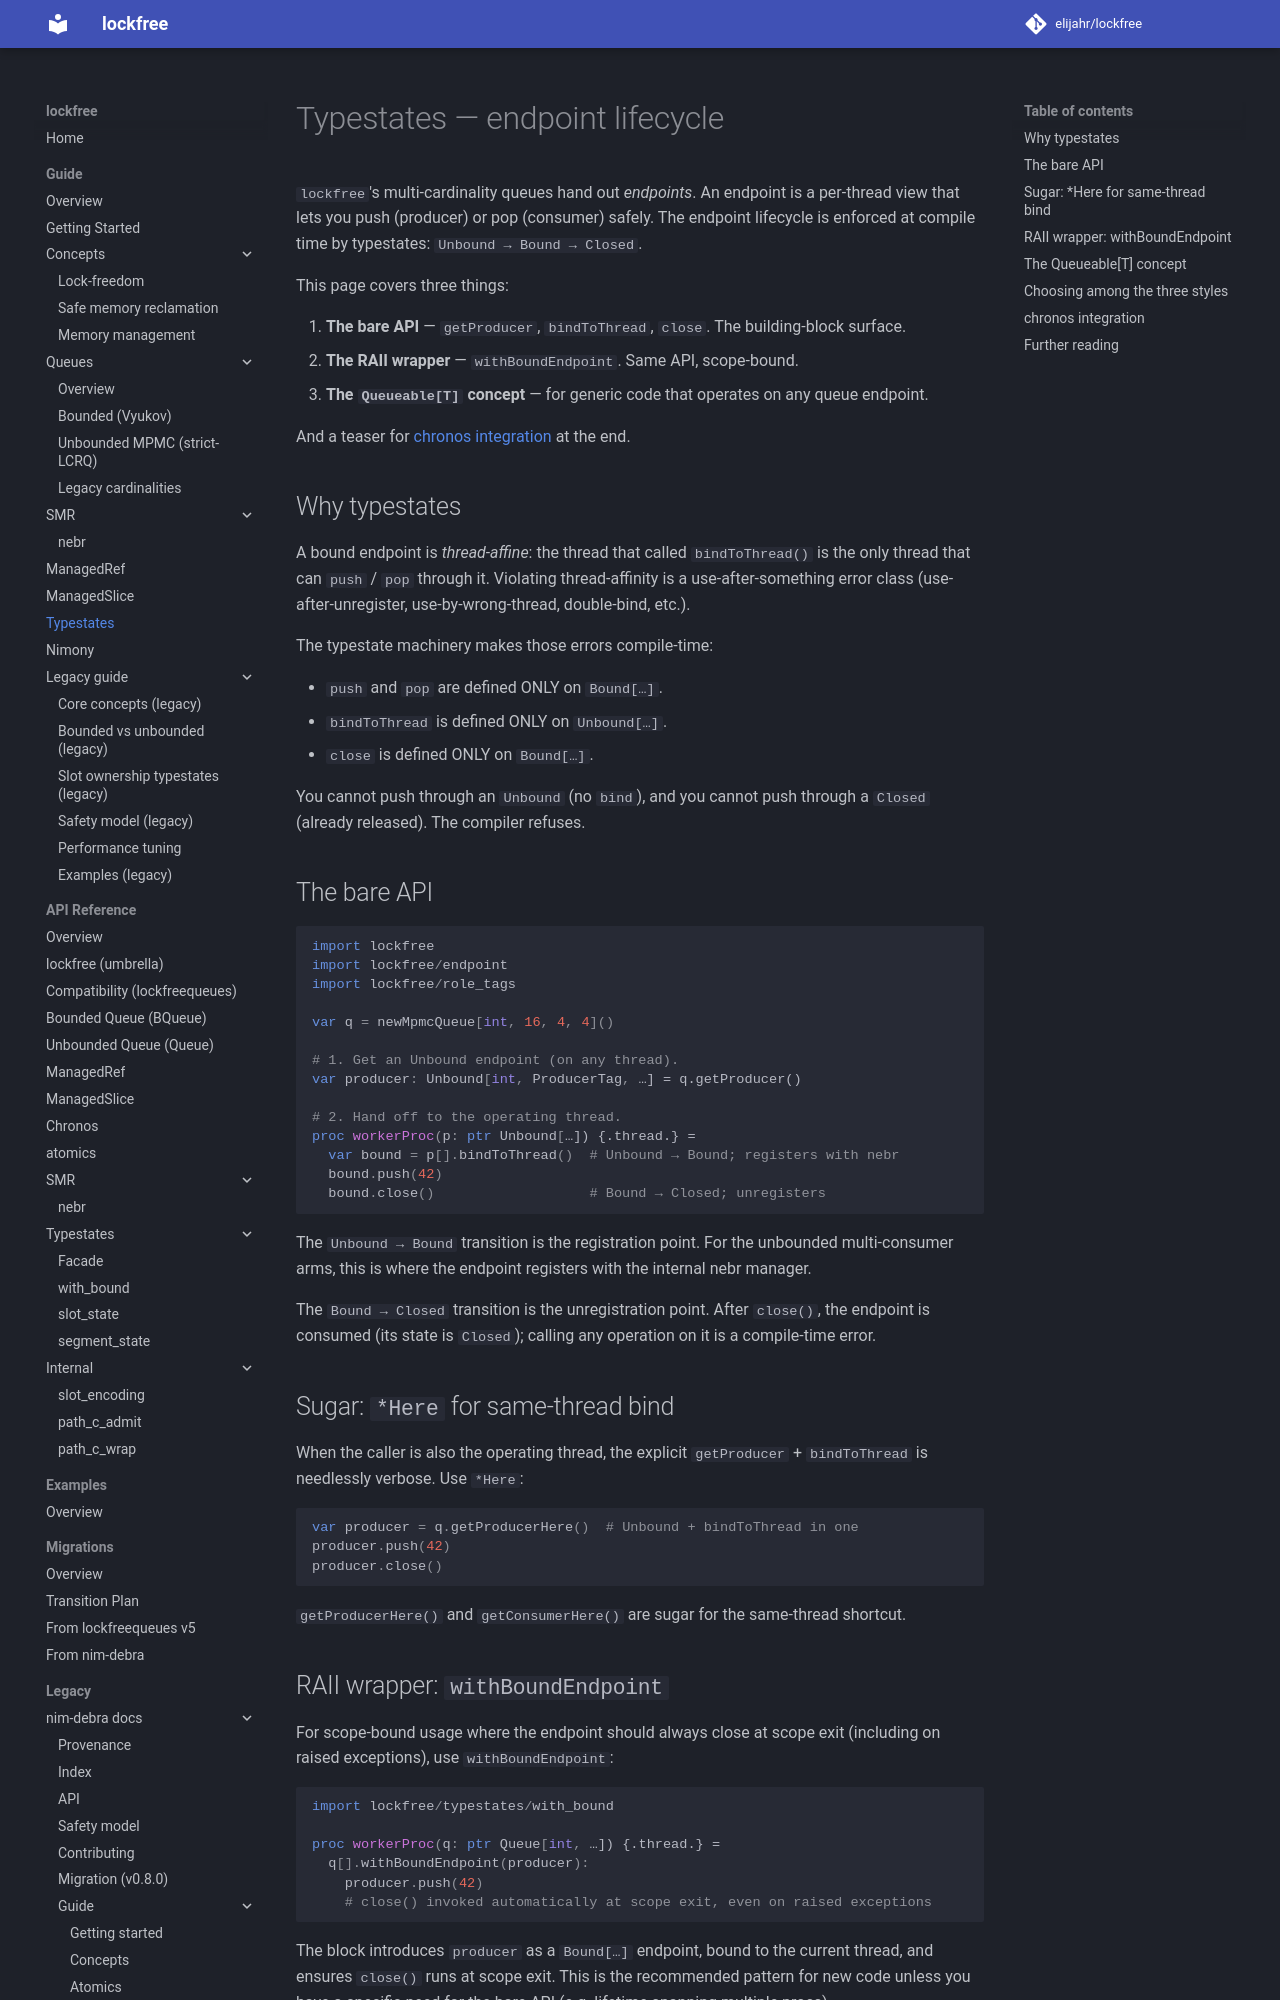

repository: elijahr/lockfree · page: 0.1.0/guide/typestates/index.html · generator: mkdocs

# Typestates — endpoint lifecycle

`lockfree`'s multi-cardinality queues hand out *endpoints*. An
endpoint is a per-thread view that lets you push (producer) or pop
(consumer) safely. The endpoint lifecycle is enforced at compile time
by typestates: `Unbound → Bound → Closed`.

This page covers three things:

1. **The bare API** — `getProducer`, `bindToThread`, `close`. The
   building-block surface.
2. **The RAII wrapper** — `withBoundEndpoint`. Same API, scope-bound.
3. **The `Queueable[T]` concept** — for generic code that operates on
   any queue endpoint.

And a teaser for [chronos integration](#chronos-integration) at the end.

## Why typestates

A bound endpoint is *thread-affine*: the thread that called
`bindToThread()` is the only thread that can `push` / `pop` through
it. Violating thread-affinity is a use-after-something error class
(use-after-unregister, use-by-wrong-thread, double-bind, etc.).

The typestate machinery makes those errors compile-time:

- `push` and `pop` are defined ONLY on `Bound[…]`.
- `bindToThread` is defined ONLY on `Unbound[…]`.
- `close` is defined ONLY on `Bound[…]`.

You cannot push through an `Unbound` (no `bind`), and you cannot push
through a `Closed` (already released). The compiler refuses.

## The bare API

```nim
import lockfree
import lockfree/endpoint
import lockfree/role_tags

var q = newMpmcQueue[int, 16, 4, 4]()

# 1. Get an Unbound endpoint (on any thread).
var producer: Unbound[int, ProducerTag, …] = q.getProducer()

# 2. Hand off to the operating thread.
proc workerProc(p: ptr Unbound[…]) {.thread.} =
  var bound = p[].bindToThread()  # Unbound → Bound; registers with nebr
  bound.push(42)
  bound.close()                   # Bound → Closed; unregisters
```

The `Unbound → Bound` transition is the registration point. For the
unbounded multi-consumer arms, this is where the endpoint registers
with the internal nebr manager.

The `Bound → Closed` transition is the unregistration point. After
`close()`, the endpoint is consumed (its state is `Closed`); calling
any operation on it is a compile-time error.

## Sugar: `*Here` for same-thread bind

When the caller is also the operating thread, the explicit
`getProducer` + `bindToThread` is needlessly verbose. Use
`*Here`:

```nim
var producer = q.getProducerHere()  # Unbound + bindToThread in one
producer.push(42)
producer.close()
```

`getProducerHere()` and `getConsumerHere()` are sugar for the
same-thread shortcut.

## RAII wrapper: `withBoundEndpoint`

For scope-bound usage where the endpoint should always close at scope
exit (including on raised exceptions), use `withBoundEndpoint`:

```nim
import lockfree/typestates/with_bound

proc workerProc(q: ptr Queue[int, …]) {.thread.} =
  q[].withBoundEndpoint(producer):
    producer.push(42)
    # close() invoked automatically at scope exit, even on raised exceptions
```

The block introduces `producer` as a `Bound[…]` endpoint, bound to
the current thread, and ensures `close()` runs at scope exit. This is
the recommended pattern for new code unless you have a specific need
for the bare API (e.g. lifetime spanning multiple procs).

## The `Queueable[T]` concept

For generic code that operates on any bound endpoint (regardless of
queue type or cardinality), use the `Queueable[T]` concept:

```nim
proc pumpFrom[Q: Queueable[int]](source: var Q) =
  while true:
    let v = source.pop()
    if v.isNone: break
    process(v.get)
```

`Queueable[T]` matches any `Bound[T, _, _]` endpoint regardless of
cardinality, queue type (`BQueue` vs `Queue`), or backing storage.
This is the concept to write against when the cardinality is a
parameter of your code rather than a fixed design choice.

## Choosing among the three styles

| Style | Use when |
|---|---|
| Bare API | Endpoint lifetime spans multiple procs; you need explicit control of bind / close timing. |
| `withBoundEndpoint` | Endpoint lifetime fits a single block; you want exception-safe close. |
| `Queueable[T]` | Code is generic over queue type or cardinality. |

For most new code, prefer `withBoundEndpoint` for endpoint
construction and `Queueable[T]` for generic consumers.

## chronos integration

When compiled with `-d:lockfreeChronos` (or with `chronos` available
and auto-detected), `lockfree` exposes async-aware endpoint variants
under `lockfree/chronos`:

```nim
# With -d:lockfreeChronos
import lockfree
import lockfree/chronos

proc asyncWorker(q: AsyncQueue[int]) {.async.} =
  let v = await q.pop()
  await process(v)
```

The chronos adapter integrates the endpoint typestate with chronos's
`Future[T]` lifecycle: `await q.pop()` suspends until an item arrives,
and a cancelled future correctly closes the bound endpoint without
leaking a nebr registration. See [the chronos example](https://github.com/elijahr/lockfree/blob/devel/examples/06_chronos_async.nim)
for the full pattern.

The chronos dependency is **soft** — it is not in `lockfree.nimble`'s
`requires`. The adapter is enabled automatically if `chronos` is
present in the resolved import path, or explicitly via
`-d:lockfreeChronos`. Code that does not need async pays nothing.
